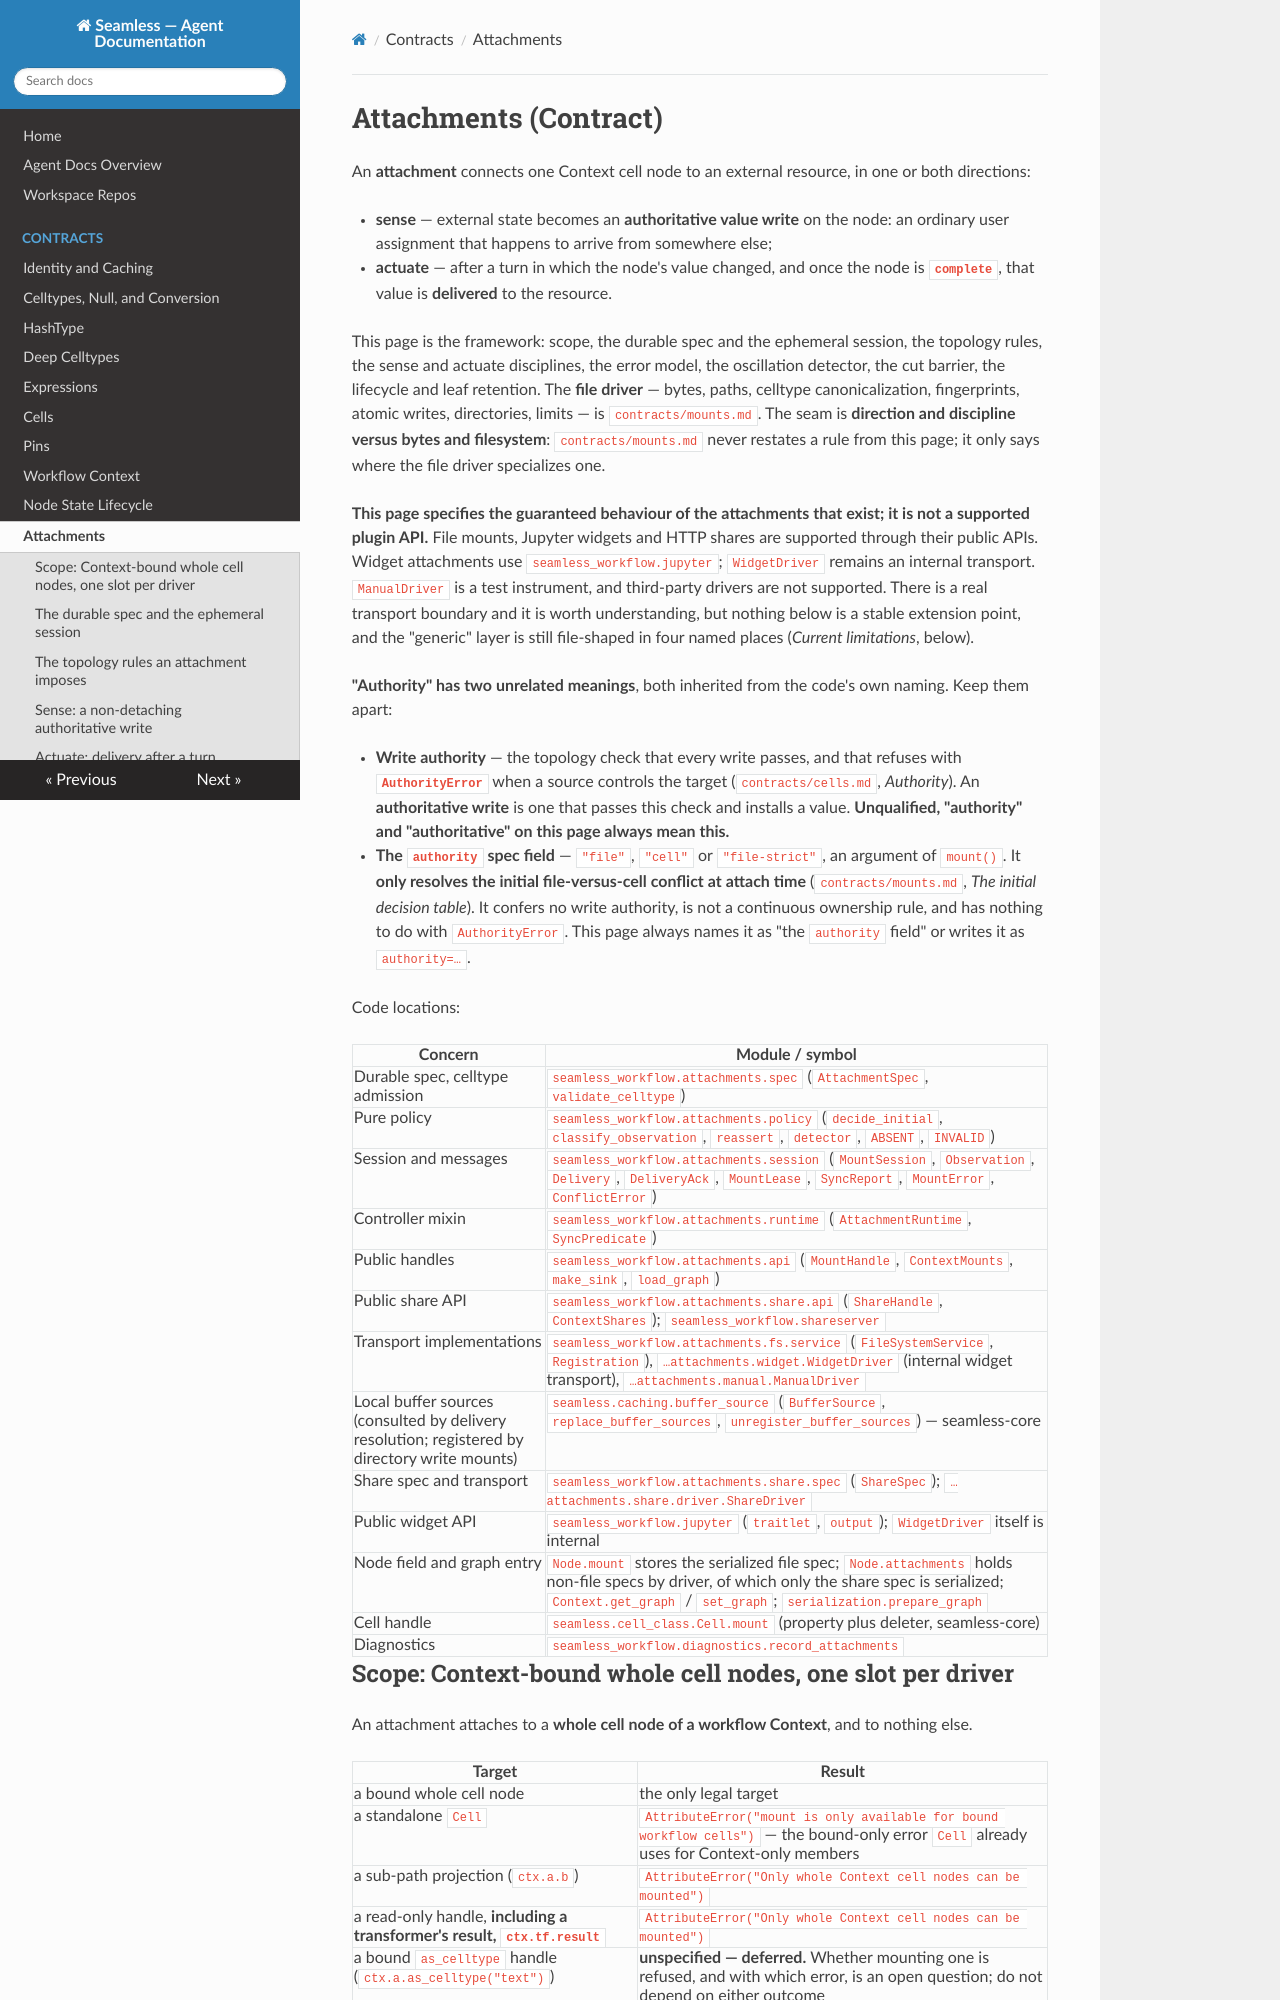

repository: sjdv1982/seamless · page: agent/contracts/attachments.html · generator: mkdocs

# Attachments (Contract)

An **attachment** connects one Context cell node to an external resource, in one or both directions:

- **sense** — external state becomes an **authoritative value write** on the node: an ordinary user assignment that happens to arrive from somewhere else;
- **actuate** — after a turn in which the node's value changed, that **complete** value is **delivered** to the resource.

This page is the framework: direction, scope, ownership, delivery discipline, error state and lifecycle. The **file driver** — bytes, paths, celltype canonicalization, fingerprints, atomic writes, directories, limits — is `contracts/mounts.md`. The seam is **direction and discipline versus bytes and filesystem**: `contracts/mounts.md` never restates a rule from this page, it only says where the file driver specializes one.

**This page specifies the guaranteed behaviour of the attachments that exist; it is not a supported plugin API.** The file driver is the only production driver. `ManualDriver` is a test instrument, `WidgetDriver` is experimental, and third-party drivers are not supported. There is a real transport boundary and it is worth understanding, but nothing below is a stable extension point, and the "generic" layer is still file-shaped in four named places (see *Implementation status*).

Code locations:

| Concern | Module / symbol |
|---|---|
| Durable spec, celltype admission | `seamless_workflow.attachments.spec` (`AttachmentSpec`, `validate_celltype`) |
| Pure policy | `seamless_workflow.attachments.policy` (`decide_initial`, `classify_observation`, `reassert`, `detector`, `ABSENT`, `INVALID`) |
| Session and messages | `seamless_workflow.attachments.session` (`MountSession`, `Observation`, `Delivery`, `DeliveryAck`, `MountLease`, `SyncReport`, `MountError`, `ConflictError`) |
| Controller mixin | `seamless_workflow.attachments.runtime` (`AttachmentRuntime`, `SyncPredicate`) |
| Public handles | `seamless_workflow.attachments.api` (`MountHandle`, `ContextMounts`, `make_sink`, `load_graph`) |
| Transport implementations | `seamless_workflow.attachments.fs.service` (`FileSystemService`, `Registration`), `…attachments.widget.WidgetDriver`, `…attachments.manual.ManualDriver` |
| Node field and graph entry | `seamless_workflow.graph.Node.mount`; `seamless_workflow.context.Context.get_graph` / `set_graph`; `seamless_workflow.serialization.prepare_graph` |
| Cell handle | `seamless.cell_class.Cell.mount` (property plus deleter, seamless-core) |
| Diagnostics | `seamless_workflow.diagnostics.record_attachments` |
